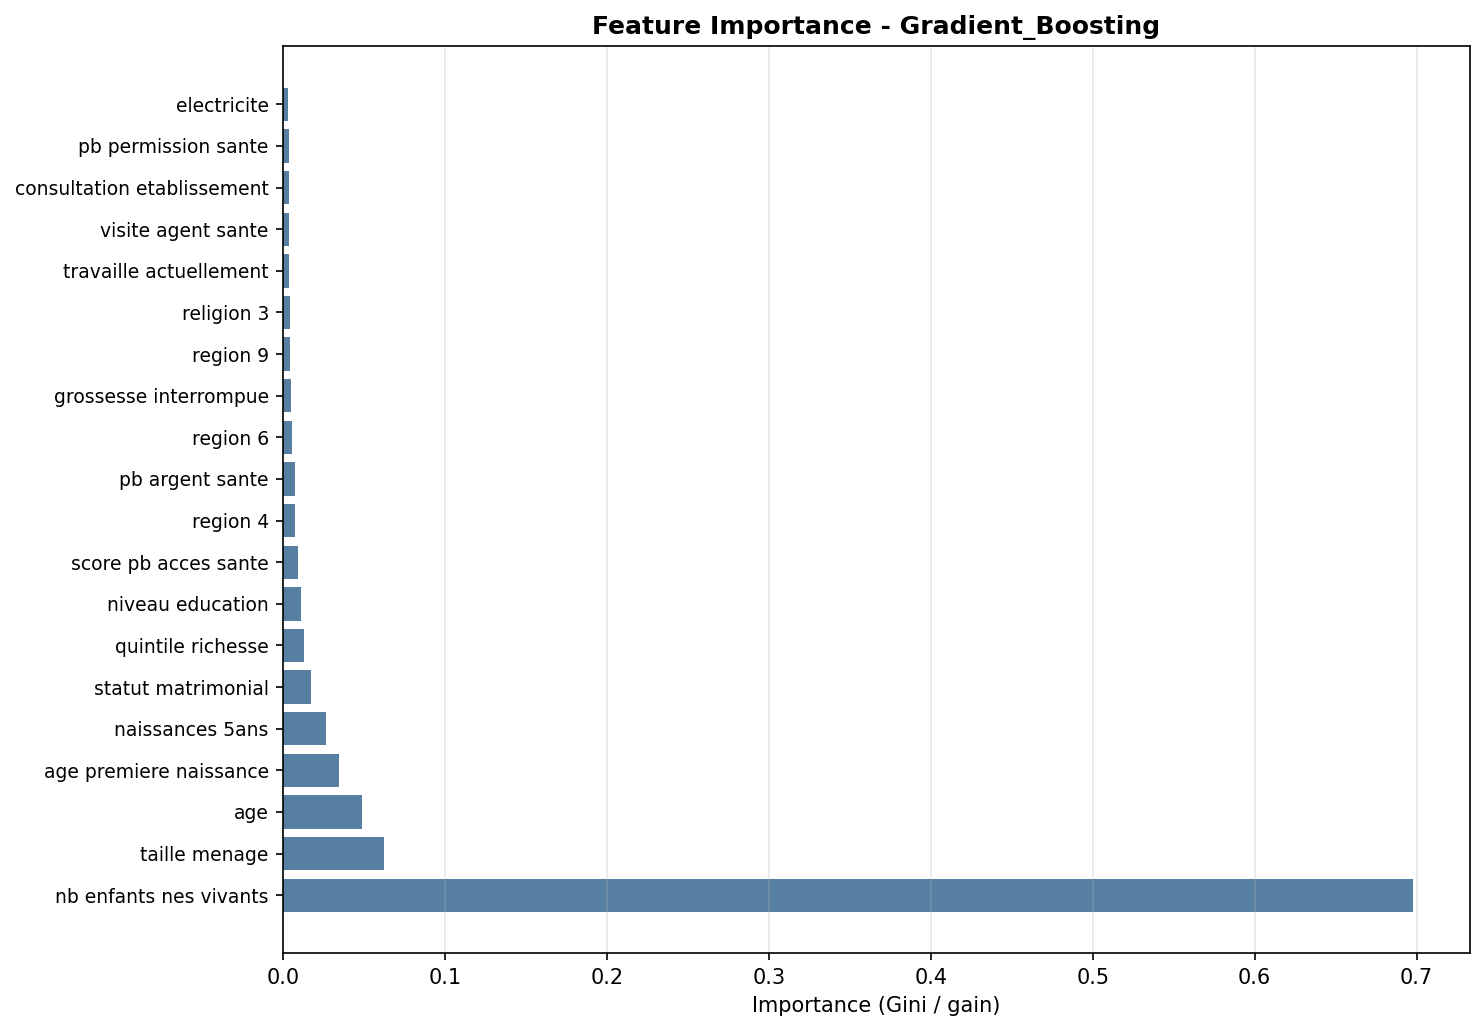

The file beside this chart, header and first rows:
Feature, Importance
nb_enfants_nes_vivants, 0.6979
taille_menage, 0.0621
age, 0.04832
age_premiere_naissance, 0.03443
naissances_5ans, 0.02601
statut_matrimonial, 0.01677
quintile_richesse, 0.01262
niveau_education, 0.011
score_pb_acces_sante, 0.00929
region_4, 0.007241
pb_argent_sante, 0.007076
region_6, 0.005386
grossesse_interrompue, 0.004826
region_9, 0.004051
religion_3, 0.003883
travaille_actuellement, 0.00362
visite_agent_sante, 0.003561
consultation_etablissement, 0.003356
pb_permission_sante, 0.003144
electricite, 0.003078
region_7, 0.002917
religion_4, 0.00288
religion_2, 0.002794
region_8, 0.002355
region_5, 0.00232
religion_5, 0.002009
region_10, 0.001995
religion_1, 0.001985
region_1, 0.001982
milieu_residence, 0.001947
religion_7, 0.001807
region_11, 0.001288
pb_distance_sante, 0.001258
pb_aller_seule, 0.001194
region_2, 0.001164
region_3, 0.0008313
region_12, 0.0008285
assurance_maladie, 0.000609
religion_96, 0.0002167
